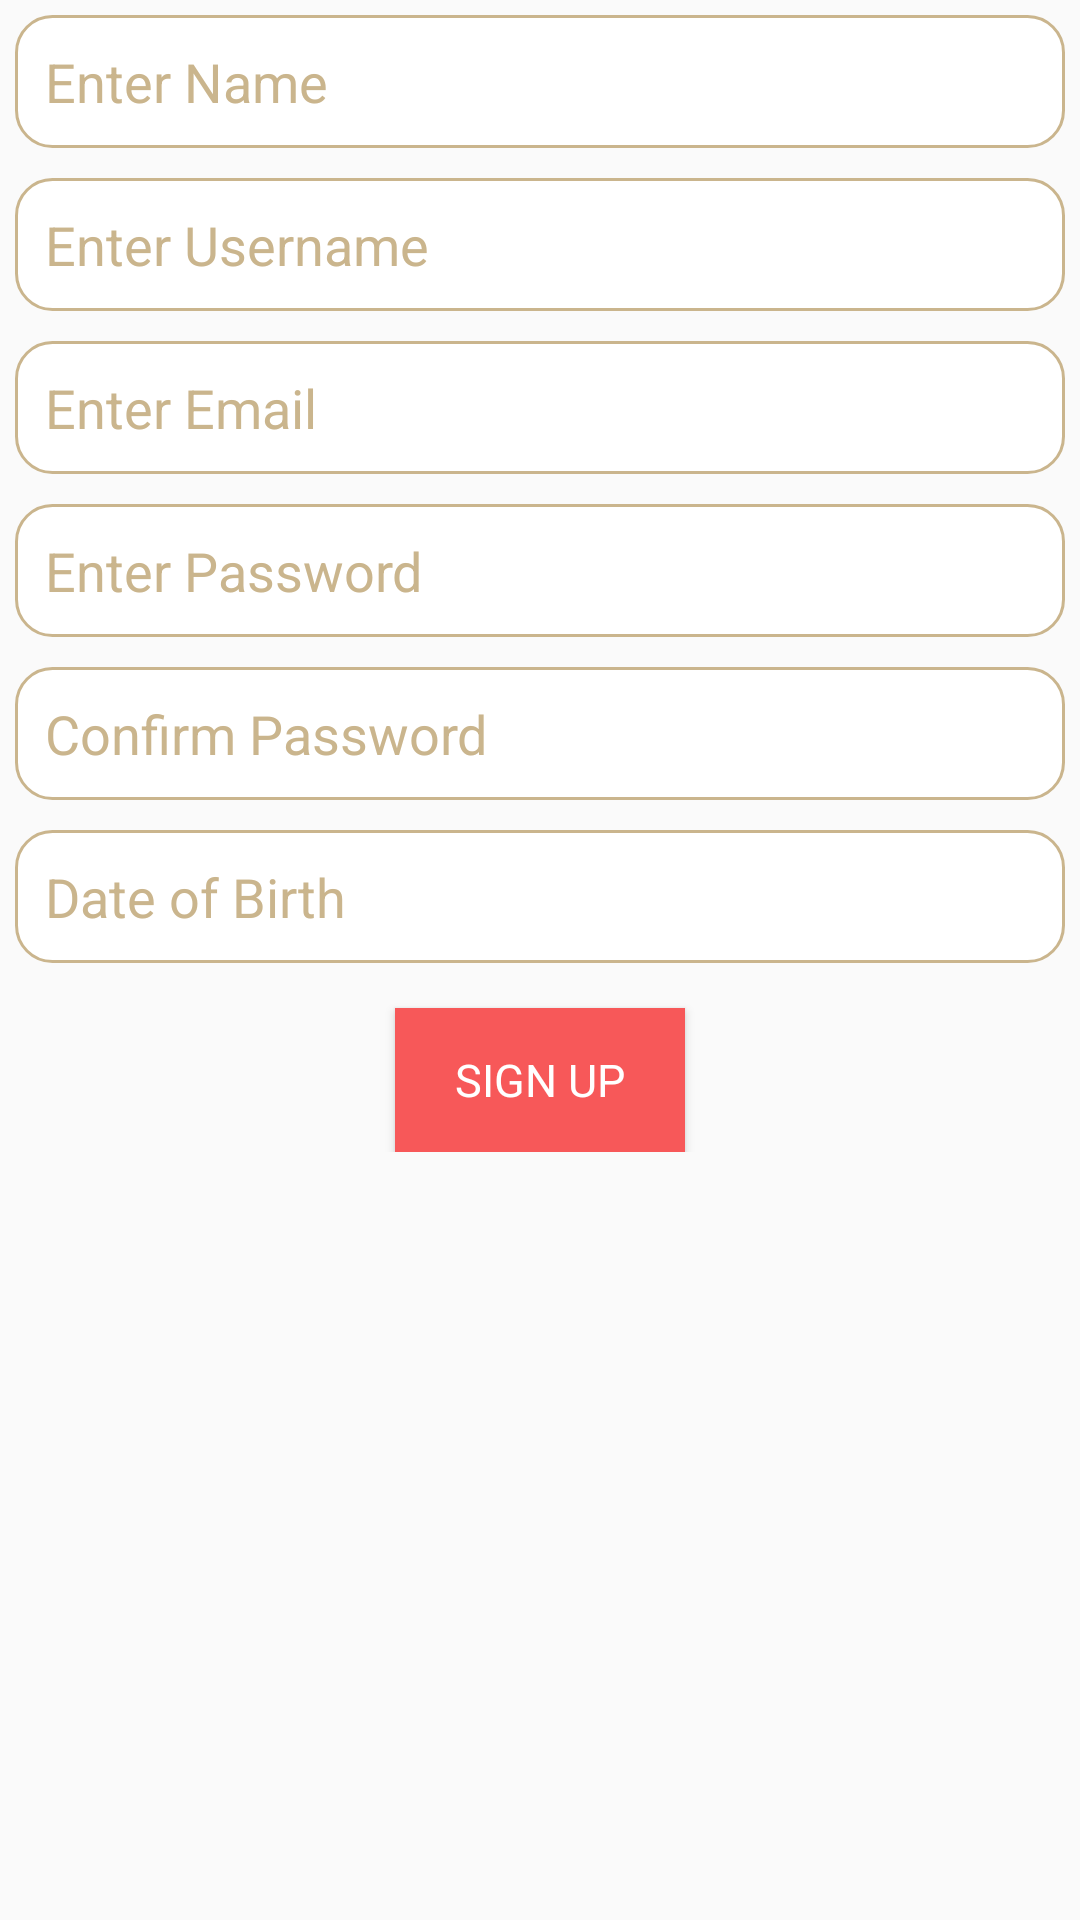

Layout XML and referenced resources for this Android screen:
<!-- AndroidManifest.xml: application theme AppTheme -->
<!-- res/layout/fragment_register.xml -->
<?xml version="1.0" encoding="utf-8"?>
<ScrollView xmlns:android="http://schemas.android.com/apk/res/android"
    xmlns:tools="http://schemas.android.com/tools"
    android:layout_width="match_parent"
    android:layout_height="match_parent"
    xmlns:app="http://schemas.android.com/apk/res-auto"
    tools:context=".loginregister.RegisterFragment">

    <LinearLayout
        android:layout_width="match_parent"
        android:layout_height="match_parent"
        android:id="@+id/mainRegisterLayout"
        android:orientation="vertical">

        <EditText
            android:id="@+id/nameText"
            android:layout_width="match_parent"
            android:layout_height="wrap_content"
            android:hint="Enter Name"
            style="@style/login_editText"/>

        <EditText
            android:id="@+id/userNameText"
            android:layout_width="match_parent"
            android:layout_height="wrap_content"
            android:hint="Enter Username"
            style="@style/login_editText" />

        <EditText
            android:id="@+id/emailText"
            android:layout_width="match_parent"
            android:layout_height="wrap_content"
            android:hint="Enter Email"
            android:inputType="textEmailAddress"
            style="@style/login_editText" />

        <EditText
            android:id="@+id/passwordText"
            android:layout_width="match_parent"
            android:layout_height="wrap_content"
            android:hint="Enter Password"
            android:inputType="textPassword"
            style="@style/login_editText" />

        <EditText
            android:id="@+id/cPasswordText"
            android:layout_width="match_parent"
            android:layout_height="wrap_content"
            android:hint="Confirm Password"
            android:inputType="textPassword"
            style="@style/login_editText" />

        <EditText
            android:id="@+id/dobText"
            android:layout_width="match_parent"
            android:layout_height="wrap_content"
            android:hint="Date of Birth"
            android:inputType="date"
            style="@style/login_editText" />

        <Button
            android:id="@+id/signUpButton"
            android:layout_width="wrap_content"
            android:layout_height="wrap_content"
            style="@style/login_button"
            android:text="Sign Up"/>
    </LinearLayout>

</ScrollView>
<!-- resources referenced by this layout -->
<resources>
  <style name="login_button">
          <item name="android:fontFamily">@font/cardo</item>
          <item name="android:textSize">15sp</item>
          <item name="android:layout_marginTop">10dp</item>
          <item name="android:paddingLeft">20dp</item>
          <item name="android:paddingRight">20dp</item>
          <item name="android:background">@color/colorAccent</item>
          <item name="android:textColor">@color/colorWhite</item>
          <item name="android:layout_gravity">center</item>
      </style>
  <style name="login_editText">
          <item name="android:background">@drawable/border</item>
          <item name="android:textColor">@color/colorSecondary</item>
          <item name="android:textColorHint">@color/colorSecondary</item>
          <item name="android:layout_margin">5dp</item>
          <item name="android:padding">10dp</item>
      </style>
  <style name="AppTheme" parent="Theme.AppCompat.Light.NoActionBar">
          
          <item name="colorPrimary">@color/colorPrimary</item>
          <item name="colorPrimaryDark">@color/colorPrimaryDark</item>
          <item name="colorAccent">@color/colorAccent</item>
      </style>
  <color name="colorAccent">#F75859</color>
  <color name="colorWhite">#FFFFFF</color>
  <!-- drawable border (drawable) -->
  <?xml version="1.0" encoding="utf-8"?>
  <shape xmlns:android="http://schemas.android.com/apk/res/android">
      <solid
          android:color="#FFFFFF"/>
      <corners
          android:bottomRightRadius="12dp"
          android:bottomLeftRadius="12dp"
          android:topLeftRadius="12dp"
          android:topRightRadius="12dp"/>
      <stroke
          android:color="@color/colorSecondary"
          android:width="1dp"/>
  </shape>
  <color name="colorSecondary">#CAB58D</color>
  <color name="colorPrimary">#3B459D</color>
  <color name="colorPrimaryDark">#0E1461</color>
</resources>
